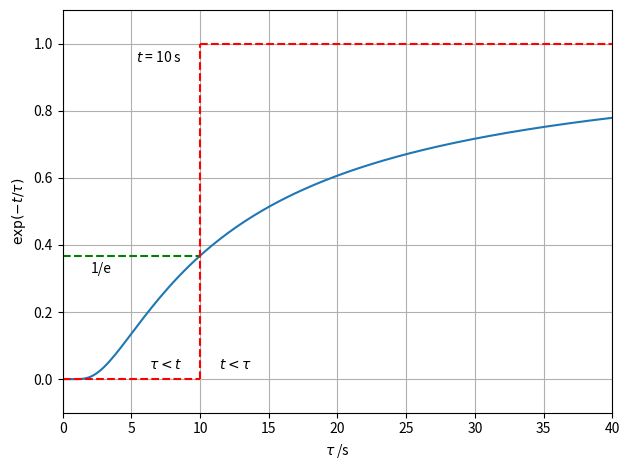

Write Python code to recreate this figure. (Note: this script raises an exception after producing the figure.)
# Alfrey approximation for relaxation modulus

import numpy as np
import matplotlib.pyplot as plt

time = 10
tau_min, tau_max = 10**(-3), 40

tau = np.linspace(tau_min, tau_max, 200)
func = np.exp(-time/tau)

fig = plt.figure(tight_layout=True)
ax = fig.add_subplot(111)
ax.set_xlim(0, tau_max)
ax.set_ylim(-0.1,1.1)
ax.set_xlabel(r'$\tau$ /s')
ax.set_ylabel(r'$\exp(-t/\tau)$')
ax.plot(tau, func)
ax.hlines([0], tau_min, time, 'r', ls='--')
ax.hlines([1], time, tau_max, 'r', ls='--')
ax.hlines([1/np.exp(1)], tau_min, time, 'g', ls='--')
ax.vlines([time], 0, 1, 'r', ls='--')
ax.grid()
fig.text(0.22,0.86, r'$t$ = 10 s')
fig.text(0.24,0.22, r'$\tau < t$')
fig.text(0.35,0.22, r'$t < \tau$')
fig.text(0.15,0.42, r'1/e')

savefile = './png/Alfrey_approx_relaxMod.png'
fig.savefig(savefile,dpi=300)

plt.show()
